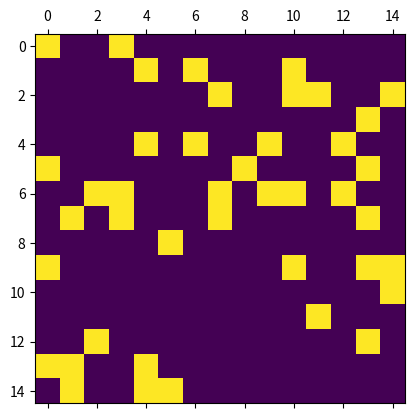

This figure's Python source:
import numpy as np
import matplotlib.pyplot as plt
import matplotlib.animation as animation
import sys

N = 15
ON = 255
OFF = 0
vals = [ON, OFF]

# populate grid with random on/off - more off than on
grid = np.random.choice(vals, N ** 2, p=[0.2, 0.8]).reshape(N, N)

def update(data):
  global grid
  # copy grid since we require 8 neighbors for calculation
  # and we go line by line
  newGrid = grid.copy()
  for i in range(N):
    for j in range(N):
      # compute 8-neghbor sum
      # using toroidal boundary conditions - x and y wrap around
      # so that the simulaton takes place on a toroidal surface.
      total = (grid[i, (j - 1) % N] + grid[i, (j + 1) % N] + grid[(i - 1) % N, j] + grid[(i + 1) % N, j] + grid[(i - 1) % N, (j - 1) % N] + grid[(i - 1) % N, (j + 1) % N] + grid[(i + 1)%N, (j - 1) % N] + grid[(i + 1) % N, (j + 1) % N]) / 255
      # apply Conway's rules
      if grid[i, j]  == ON:
        if (total < 2) or (total > 3):
          newGrid[i, j] = OFF
      else:
        if total == 3:
          newGrid[i, j] = ON
  # update data
  if np.array_equal(newGrid, grid) is True:
      print("Successfully computed.")
      return True
      exit

  mat.set_data(newGrid)
  grid = newGrid
  return [mat]

# set up animation
fig, ax = plt.subplots()
mat = ax.matshow(grid)
ani = animation.FuncAnimation(fig, update, interval = 1, save_count = 5)
plt.show()
